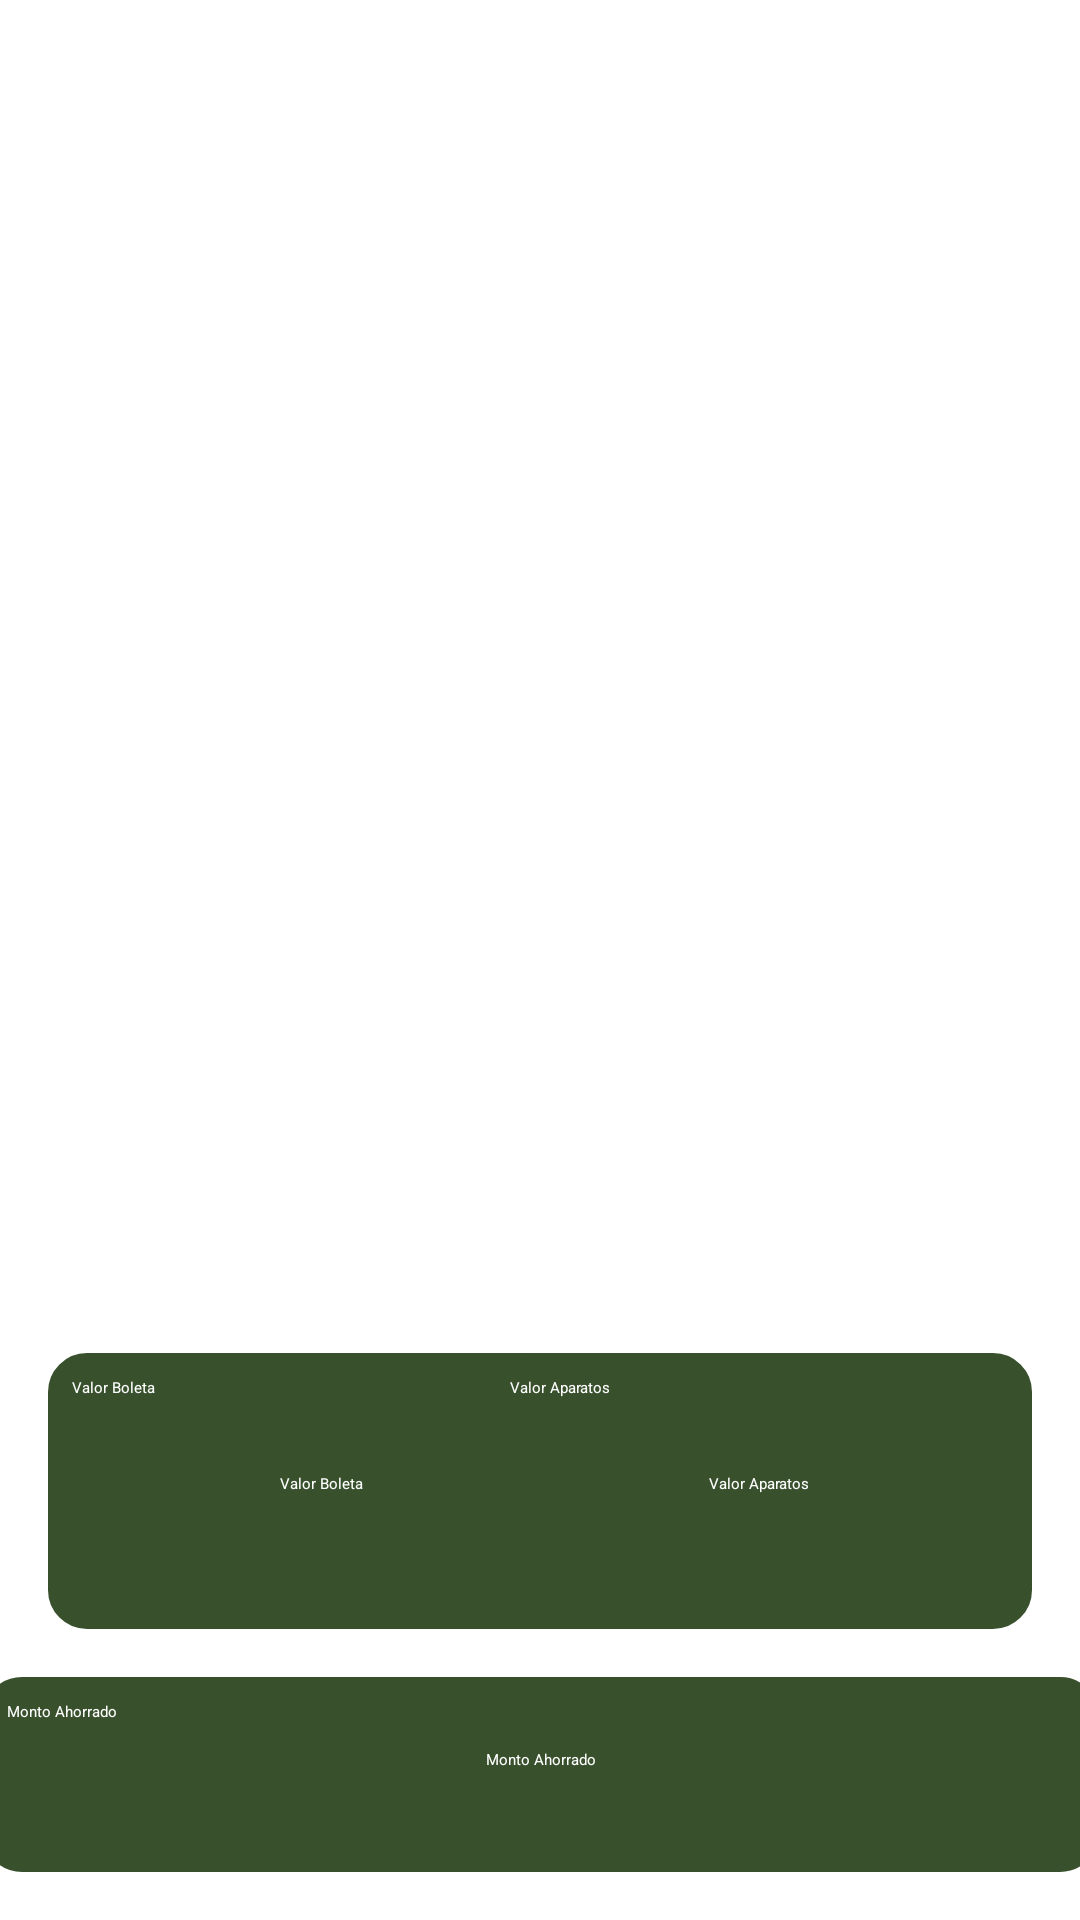

Layout XML and referenced resources for this Android screen:
<!-- AndroidManifest.xml: application theme Theme.Arreglado -->
<!-- res/layout/fragment_ver_gastos_mes.xml -->
<androidx.constraintlayout.widget.ConstraintLayout xmlns:android="http://schemas.android.com/apk/res/android"
    xmlns:app="http://schemas.android.com/apk/res-auto"
    xmlns:tools="http://schemas.android.com/tools"
    android:layout_width="match_parent"
    android:layout_height="match_parent"
    android:theme="@style/Theme.Arreglado"
    tools:context=".Ver_gastos_mes">

    <androidx.constraintlayout.widget.ConstraintLayout
        android:id="@+id/Mostar_Aparatos"
        android:layout_width="414dp"
        android:layout_height="416dp"
        android:layout_marginStart="2dp"
        android:layout_marginTop="15dp"
        app:layout_constraintEnd_toEndOf="parent"
        app:layout_constraintStart_toStartOf="parent"
        app:layout_constraintTop_toBottomOf="@+id/Titutlo_gastos">

        <androidx.recyclerview.widget.RecyclerView
            android:id="@+id/recyclerViewAparatos"
            android:layout_width="match_parent"
            android:layout_height="wrap_content"
            app:layout_constraintEnd_toEndOf="parent"
            app:layout_constraintStart_toStartOf="parent"
            app:layout_constraintTop_toTopOf="parent"
            tools:listitem="@layout/item_aparto2" />
    </androidx.constraintlayout.widget.ConstraintLayout>

    <androidx.constraintlayout.widget.ConstraintLayout
        android:id="@+id/Monto_ahorrado"
        android:layout_width="372dp"
        android:layout_height="65dp"
        android:layout_marginStart="16dp"
        android:layout_marginEnd="16dp"
        android:layout_marginBottom="16dp"
        android:background="@drawable/borde_constraint"
        app:layout_constraintBottom_toBottomOf="parent"
        app:layout_constraintEnd_toEndOf="parent"
        app:layout_constraintStart_toStartOf="parent">

        <TextView
            android:id="@+id/txt_monto_ahorrado2"
            android:layout_width="wrap_content"
            android:layout_height="wrap_content"
            android:layout_gravity="center"
            android:background="@color/verdecuadro"
            android:text="Monto Ahorrado"
            android:textColor="@color/blancotexto"
            app:layout_constraintStart_toStartOf="parent"
            app:layout_constraintTop_toTopOf="parent" />

        <TextView
            android:id="@+id/txt_monto_ahorrado"
            android:layout_width="wrap_content"
            android:layout_height="wrap_content"
            android:layout_gravity="center"
            android:layout_marginStart="132dp"
            android:layout_marginTop="16dp"
            android:layout_marginEnd="132dp"
            android:background="@color/verdecuadro"
            android:text="Monto Ahorrado"
            android:textColor="@color/blancotexto"
            app:layout_constraintEnd_toEndOf="parent"
            app:layout_constraintStart_toStartOf="parent"
            app:layout_constraintTop_toTopOf="parent" />

    </androidx.constraintlayout.widget.ConstraintLayout>

    <androidx.constraintlayout.widget.ConstraintLayout
        android:id="@+id/Valor_boleta"
        android:layout_width="182dp"
        android:layout_height="92dp"
        android:layout_marginStart="16dp"
        android:layout_marginBottom="16dp"
        android:background="@drawable/borde_constraint"
        app:layout_constraintBottom_toTopOf="@+id/Monto_ahorrado"
        app:layout_constraintStart_toStartOf="parent">

        <TextView
            android:id="@+id/txt_valor_boleta2"
            android:layout_width="wrap_content"
            android:layout_height="wrap_content"
            android:layout_gravity="center"
            android:background="@color/verdecuadro"
            android:text="Valor Boleta"
            android:textColor="@color/blancotexto"
            app:layout_constraintStart_toStartOf="parent"
            app:layout_constraintTop_toTopOf="parent" />

        <TextView
            android:id="@+id/txt_valor_boleta"
            android:layout_width="wrap_content"
            android:layout_height="wrap_content"
            android:layout_gravity="center"
            android:layout_marginStart="52dp"
            android:layout_marginTop="32dp"
            android:layout_marginEnd="52dp"
            android:background="@color/verdecuadro"
            android:text="Valor Boleta"
            android:textColor="@color/blancotexto"
            app:layout_constraintEnd_toEndOf="parent"
            app:layout_constraintStart_toStartOf="parent"
            app:layout_constraintTop_toTopOf="parent" />
    </androidx.constraintlayout.widget.ConstraintLayout>

    <androidx.constraintlayout.widget.ConstraintLayout
        android:id="@+id/Valor_aparatos"
        android:layout_width="182dp"
        android:layout_height="92dp"
        android:layout_marginEnd="16dp"
        android:layout_marginBottom="16dp"
        android:background="@drawable/borde_constraint"
        app:layout_constraintBottom_toTopOf="@+id/Monto_ahorrado"
        app:layout_constraintEnd_toEndOf="parent">

        <TextView
            android:id="@+id/txt_valor_aparatos2"
            android:layout_width="wrap_content"
            android:layout_height="wrap_content"
            android:layout_gravity="center"
            android:background="@color/verdecuadro"
            android:text="Valor Aparatos"
            android:textColor="@color/blancotexto"
            app:layout_constraintStart_toStartOf="parent"
            app:layout_constraintTop_toTopOf="parent" />

        <TextView
            android:id="@+id/txt_valor_aparatos"
            android:layout_width="wrap_content"
            android:layout_height="wrap_content"
            android:layout_gravity="center"
            android:layout_marginStart="36dp"
            android:layout_marginTop="32dp"
            android:layout_marginEnd="36dp"
            android:background="@color/verdecuadro"
            android:text="Valor Aparatos"
            android:textColor="@color/blancotexto"
            app:layout_constraintEnd_toEndOf="parent"
            app:layout_constraintStart_toStartOf="parent"
            app:layout_constraintTop_toTopOf="parent" />
    </androidx.constraintlayout.widget.ConstraintLayout>

    <TextView
        android:id="@+id/Titutlo_gastos"
        android:layout_width="wrap_content"
        android:layout_height="wrap_content"
        android:layout_marginStart="157dp"
        android:layout_marginTop="40dp"
        android:layout_marginEnd="157dp"
        android:text="@string/vergastos"
        android:textAppearance="@style/TextAppearance.AppCompat.Display1"
        android:textColor="@color/blancotexto"
        app:layout_constraintEnd_toEndOf="parent"
        app:layout_constraintStart_toStartOf="parent"
        app:layout_constraintTop_toTopOf="parent" />
</androidx.constraintlayout.widget.ConstraintLayout>
<!-- res/layout/item_aparto2.xml (included above) -->
<androidx.constraintlayout.widget.ConstraintLayout xmlns:android="http://schemas.android.com/apk/res/android"
    xmlns:app="http://schemas.android.com/apk/res-auto"
    xmlns:tools="http://schemas.android.com/tools"
    android:id="@+id/item_aparato"
    android:layout_width="match_parent"
    android:layout_height="wrap_content"
    android:background="@drawable/borde_constraint"
    android:clickable="true"
    android:focusable="true"
    android:padding="16dp">

    <ImageView
        android:id="@+id/imagenAparato"
        android:layout_width="100dp"
        android:layout_height="100dp"
        android:background="@color/verdecuadro"
        app:layout_constraintBottom_toBottomOf="parent"
        app:layout_constraintStart_toStartOf="parent"
        tools:srcCompat="@tools:sample/avatars" />

    <TextView
        android:id="@+id/nombreAparato"
        android:layout_width="0dp"
        android:layout_height="wrap_content"
        android:layout_marginStart="8dp"
        android:background="@color/verdecuadro"
        android:text="@string/nombre_aparatos"
        android:textColor="@color/blancotexto"
        app:layout_constraintEnd_toEndOf="parent"
        app:layout_constraintHorizontal_bias="0.0"
        app:layout_constraintStart_toEndOf="@id/imagenAparato"
        app:layout_constraintTop_toTopOf="@id/imagenAparato" />

    <TextView
        android:id="@+id/cantidadAparato"
        android:layout_width="0dp"
        android:layout_height="wrap_content"
        android:layout_marginStart="8dp"
        android:layout_marginTop="8dp"
        android:background="@color/verdecuadro"
        android:text="@string/CantidadUtil"
        android:textColor="@color/blancotexto"
        app:layout_constraintEnd_toEndOf="parent"
        app:layout_constraintHorizontal_bias="0.0"
        app:layout_constraintStart_toEndOf="@id/imagenAparato"
        app:layout_constraintTop_toBottomOf="@id/nombreAparato" />

    <TextView
        android:id="@+id/tipoGastoAparato"
        android:layout_width="0dp"
        android:layout_height="wrap_content"
        android:layout_marginStart="8dp"
        android:layout_marginTop="8dp"
        android:background="@color/verdecuadro"
        android:text="@string/tipo_energia1"
        android:textColor="@color/blancotexto"
        app:layout_constraintEnd_toEndOf="parent"
        app:layout_constraintHorizontal_bias="0.0"
        app:layout_constraintStart_toEndOf="@id/imagenAparato"
        app:layout_constraintTop_toBottomOf="@id/cantidadAparato" />

    <TextView
        android:id="@+id/costeTotalAparato"
        android:layout_width="0dp"
        android:layout_height="wrap_content"
        android:layout_marginStart="8dp"
        android:layout_marginTop="8dp"
        android:background="@color/verdecuadro"
        android:text="Coste Total: No definido"
        android:textColor="@color/blancotexto"
        app:layout_constraintEnd_toEndOf="parent"
        app:layout_constraintHorizontal_bias="0.0"
        app:layout_constraintStart_toEndOf="@id/imagenAparato"
        app:layout_constraintTop_toBottomOf="@id/tipoGastoAparato" />

</androidx.constraintlayout.widget.ConstraintLayout>
<!-- resources referenced by this layout -->
<resources>
  <color name="blancotexto">#ffffff</color>
  <color name="verdecuadro">#38502c</color>
  <!-- drawable borde_constraint (drawable) -->
  <shape xmlns:android="http://schemas.android.com/apk/res/android">
      <solid android:color="#38502c"/>
  
      <stroke
          android:width="2dp"
          android:color="#38502c" />
  
      <corners android:radius="12dp" />
  
      <padding
          android:left="8dp"
          android:top="8dp"
          android:right="8dp"
          android:bottom="8dp" />
  </shape>
  <string name="CantidadUtil">Cantidad que utiliza: </string>
  <string name="nombre_aparatos">Nombre del Aparato: </string>
  <string name="tipo_energia1">Tipo de Energia: </string>
  <string name="vergastos">Ver gastos del mes</string>
  <style name="Theme.Arreglado" parent="Base.Theme.Arreglado" />
  <style name="Base.Theme.Arreglado" parent="Theme.Material3.DayNight.NoActionBar">
          <item name="colorPrimary">@color/botonesgris</item>
          <item name="android:background">@color/verdedarkprima</item>
      </style>
  <color name="botonesgris">#585858</color>
  <color name="verdedarkprima">#689f38</color>
</resources>
